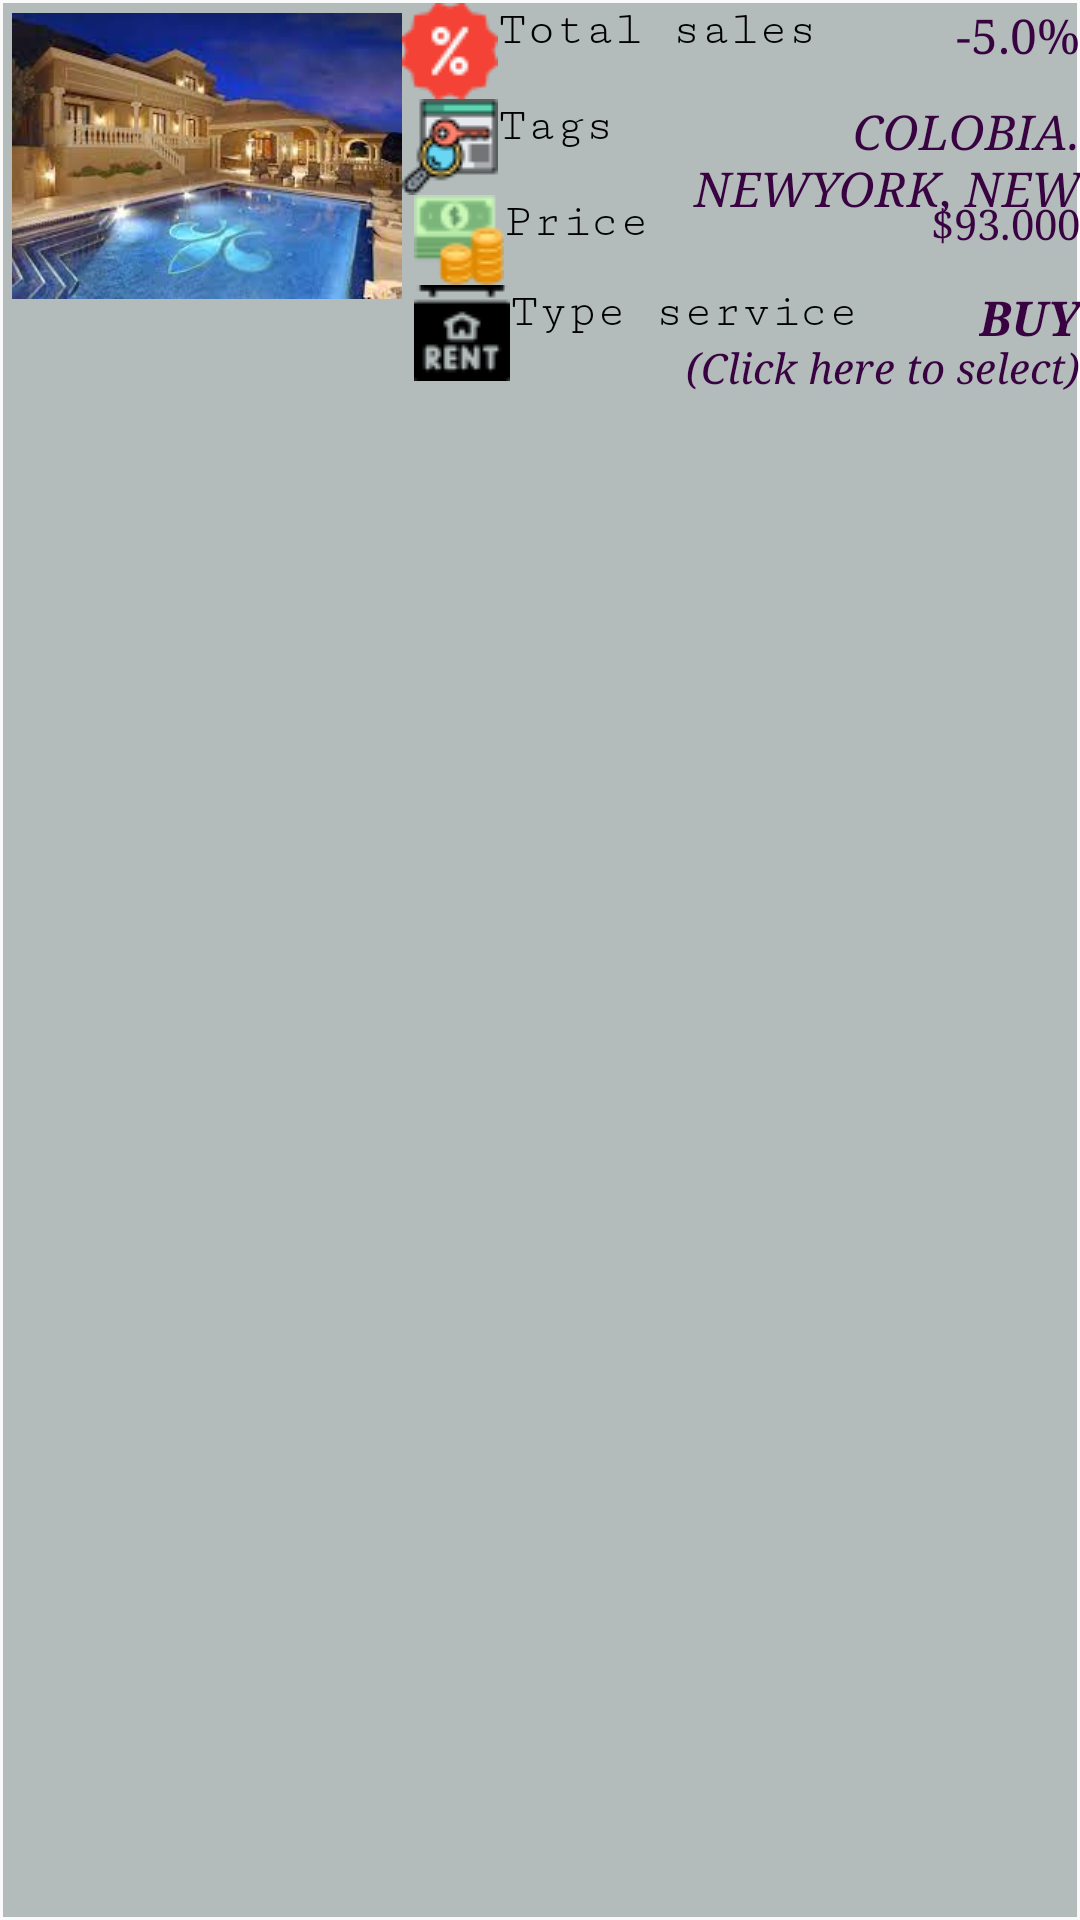

This screen was rendered from an Android layout file. Write that file and the resources it references.
<!-- AndroidManifest.xml: application theme Theme.EstateHouse -->
<!-- res/layout/activity_homepage_itemview.xml -->
<?xml version="1.0" encoding="utf-8"?>
<androidx.constraintlayout.widget.ConstraintLayout xmlns:android="http://schemas.android.com/apk/res/android"
    xmlns:app="http://schemas.android.com/apk/res-auto"
    xmlns:tools="http://schemas.android.com/tools"
    android:layout_width="match_parent"
    android:layout_height="match_parent"
    android:background="#FAFAFA">

    <View
        android:id="@+id/view6"
        android:layout_width="0dp"
        android:layout_height="0dp"
        android:layout_marginStart="1dp"
        android:layout_marginTop="1dp"
        android:layout_marginEnd="1dp"
        android:layout_marginBottom="1dp"
        android:background="#B3BCBB"
        app:layout_constraintBottom_toBottomOf="parent"
        app:layout_constraintEnd_toEndOf="parent"
        app:layout_constraintStart_toStartOf="parent"
        app:layout_constraintTop_toTopOf="parent" />

    <TextView
        android:id="@+id/textView59"
        android:layout_width="wrap_content"
        android:layout_height="wrap_content"
        android:fontFamily="serif-monospace"
        android:text="Total sales"
        android:textColor="#000000"
        android:textSize="16sp"
        app:layout_constraintStart_toEndOf="@+id/imageView6"
        app:layout_constraintTop_toTopOf="@+id/imageView6" />

    <ImageView
        android:id="@+id/hp_Image"
        android:layout_width="130dp"
        android:layout_height="96dp"
        android:layout_marginStart="4dp"
        android:layout_marginTop="4dp"
        app:layout_constraintStart_toStartOf="parent"
        app:layout_constraintTop_toTopOf="parent"
        app:srcCompat="@drawable/house8" />

    <ImageView
        android:id="@+id/imageView6"
        android:layout_width="wrap_content"
        android:layout_height="wrap_content"
        app:layout_constraintStart_toEndOf="@+id/hp_Image"
        app:layout_constraintTop_toTopOf="@+id/view6"
        app:srcCompat="@drawable/image_48" />

    <TextView
        android:id="@+id/textView11"
        android:layout_width="wrap_content"
        android:layout_height="wrap_content"
        android:fontFamily="serif-monospace"
        android:text="Tags"
        android:textColor="#000000"
        android:textSize="16sp"
        app:layout_constraintStart_toEndOf="@+id/imageView7"
        app:layout_constraintTop_toTopOf="@+id/imageView7" />

    <TextView
        android:id="@+id/hp_Sale"
        android:layout_width="wrap_content"
        android:layout_height="wrap_content"
        android:fontFamily="serif"
        android:text="-5.0%"
        android:textColor="#390342"
        android:textSize="16sp"
        app:layout_constraintEnd_toEndOf="parent"
        app:layout_constraintTop_toTopOf="@+id/textView59" />

    <ImageView
        android:id="@+id/imageView7"
        android:layout_width="wrap_content"
        android:layout_height="wrap_content"
        app:layout_constraintStart_toEndOf="@+id/hp_Image"
        app:layout_constraintTop_toBottomOf="@+id/imageView6"
        app:srcCompat="@drawable/image_43" />

    <TextView
        android:id="@+id/hp_Tag"
        android:layout_width="0dp"
        android:layout_height="wrap_content"
        android:fontFamily="serif"
        android:text="COLOBIA. NEWYORK, NEW"
        android:textAlignment="textEnd"
        android:textColor="#390342"
        android:textSize="16sp"
        android:textStyle="italic"
        app:layout_constraintEnd_toEndOf="parent"
        app:layout_constraintStart_toEndOf="@+id/textView11"
        app:layout_constraintTop_toTopOf="@+id/textView11" />

    <TextView
        android:id="@+id/textView62"
        android:layout_width="wrap_content"
        android:layout_height="wrap_content"
        android:fontFamily="serif-monospace"
        android:text="Price"
        android:textColor="#000000"
        android:textSize="16sp"
        app:layout_constraintStart_toEndOf="@+id/imageView10"
        app:layout_constraintTop_toTopOf="@+id/imageView10" />

    <TextView
        android:id="@+id/hp_Cost"
        android:layout_width="wrap_content"
        android:layout_height="wrap_content"
        android:fontFamily="serif"
        android:text="$93.000"
        android:textColor="#390342"
        app:layout_constraintEnd_toEndOf="parent"
        app:layout_constraintTop_toTopOf="@+id/textView62" />

    <ImageView
        android:id="@+id/imageView10"
        android:layout_width="wrap_content"
        android:layout_height="wrap_content"
        android:layout_marginStart="4dp"
        app:layout_constraintStart_toEndOf="@+id/hp_Image"
        app:layout_constraintTop_toBottomOf="@+id/imageView7"
        app:srcCompat="@drawable/image_27" />

    <TextView
        android:id="@+id/textView64"
        android:layout_width="wrap_content"
        android:layout_height="wrap_content"
        android:fontFamily="serif-monospace"
        android:text="Type service"
        android:textColor="#000000"
        android:textSize="16sp"
        app:layout_constraintStart_toEndOf="@+id/imageView29"
        app:layout_constraintTop_toTopOf="@+id/imageView29" />

    <ImageView
        android:id="@+id/imageView29"
        android:layout_width="wrap_content"
        android:layout_height="wrap_content"
        android:layout_marginStart="4dp"
        app:layout_constraintStart_toEndOf="@+id/hp_Image"
        app:layout_constraintTop_toBottomOf="@+id/imageView10"
        app:srcCompat="@drawable/image_53" />

    <TextView
        android:id="@+id/hp_Type"
        android:layout_width="wrap_content"
        android:layout_height="wrap_content"
        android:fontFamily="serif"
        android:text="BUY"
        android:textColor="#390342"
        android:textSize="16sp"
        android:textStyle="bold|italic"
        app:layout_constraintEnd_toEndOf="parent"
        app:layout_constraintTop_toTopOf="@+id/textView64" />

    <TextView
        android:id="@+id/textView2"
        android:layout_width="0dp"
        android:layout_height="wrap_content"
        android:fontFamily="serif"
        android:text="(Click here to select)"
        android:textColor="#390342"
        android:textStyle="italic"
        app:layout_constraintEnd_toEndOf="parent"
        app:layout_constraintTop_toBottomOf="@+id/textView64" />

</androidx.constraintlayout.widget.ConstraintLayout>
<!-- resources referenced by this layout -->
<resources>
  <!-- drawable house8: png bitmap (drawable, 8174 bytes) -->
  <!-- drawable image_27: png bitmap (drawable, 1767 bytes) -->
  <!-- drawable image_43: png bitmap (drawable, 1435 bytes) -->
  <!-- drawable image_48: png bitmap (drawable, 1205 bytes) -->
  <!-- drawable image_53: png bitmap (drawable, 688 bytes) -->
  <style name="Theme.EstateHouse" parent="Theme.MaterialComponents.DayNight.DarkActionBar">
          
          <item name="colorPrimary">@color/purple_500</item>
          <item name="colorPrimaryVariant">@color/purple_700</item>
          <item name="colorOnPrimary">@color/white</item>
          
          <item name="colorSecondary">@color/teal_200</item>
          <item name="colorSecondaryVariant">@color/teal_700</item>
          <item name="colorOnSecondary">@color/black</item>
          
          <item name="android:statusBarColor" tools:targetApi="l">?attr/colorPrimaryVariant</item>
          
      </style>
  <!-- not gathered from this repository: default colours our renderer supplied (Android Studio template values) -->
  <color name="purple_500">#FF6200EE</color>
  <color name="purple_700">#FF3700B3</color>
  <color name="teal_200">#FF03DAC5</color>
  <color name="teal_700">#FF018786</color>
  <color name="black">#FF000000</color>
  <color name="white">#FFFFFFFF</color>
</resources>
